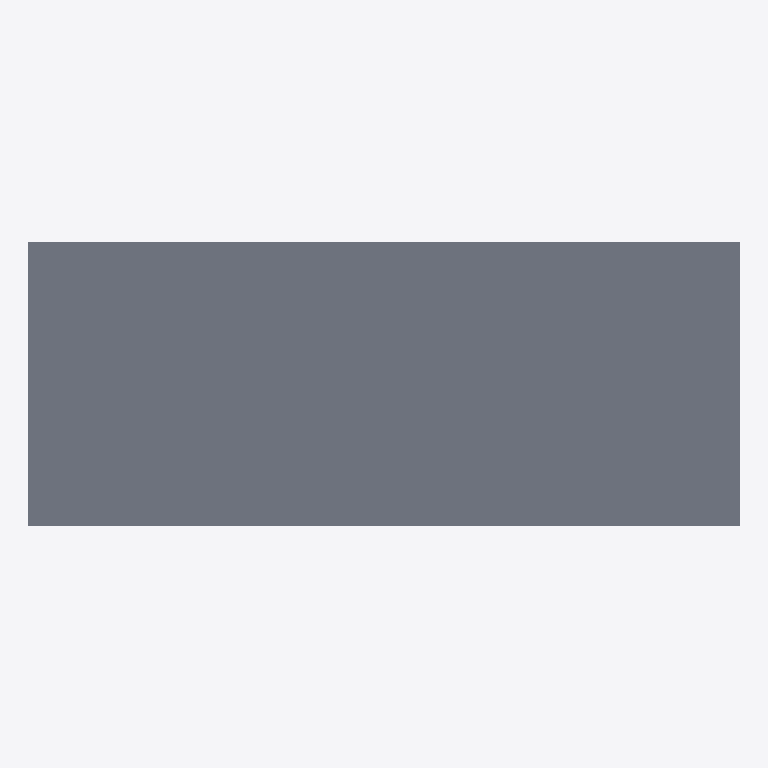
Plan cut of the same IFC building model at storey 'Level 3' (level 5.00 m, cut at 6.40 m), seen from above with north up, elements coloured by IFC class: 1 slab (grey). Cut surfaces are drawn darker.
Extent 15.0 m × 6.0 m × 5.6 m (x, y, z). Storeys (4): Level 0 at 0.00 m; Level 1 at 3.18 m; Level 2 at 3.83 m; Level 3 at 5.00 m. Elements (162): 76 IfcPlate, 44 IfcBeam, 24 IfcMechanicalFastener, 16 IfcColumn, 2 IfcSlab.

HEADER;
FILE_DESCRIPTION(('ViewDefinition[CoordinationView_V2.0]'),'2;1');
FILE_NAME('VX46-Portal.ifc','2020-08-28T13:23:19',(''),(''),'IFC Toolkit 2.0.26.0','Advance Steel 2021','');
FILE_SCHEMA(('IFC2X3'));
ENDSEC;
DATA;
#10=IFCPROJECT('1gtlTT85H7txRxN7EfwYcx',#150,'','','','','',(#20),#70);
#210=IFCSITE('1kTZnIEAH4jhtOi7VBVOYd',#150,'Site',$,$,#220,$,$,.ELEMENT.,$,$,$,$,$);
#240=IFCBUILDING('0a13eur_LAMhsLK3LHA0wM',#150,'Structure 1',$,$,#250,$,$,.ELEMENT.,$,$,$);
#260=IFCBUILDINGSTOREY('0qMKTXov9F4Pl1noaYmaPo',#150,'Level 0',$,$,#270,$,$,.ELEMENT.,0.0);
#320=IFCBUILDINGSTOREY('1J60$fpmr8Fh6K9sG7mhSa',#150,'Level 1',$,$,#330,$,$,.ELEMENT.,3180.0);
#380=IFCBUILDINGSTOREY('22fQML$N1FCB0jzjhdPjaG',#150,'Level 2',$,$,#390,$,$,.ELEMENT.,3830.0);
#440=IFCBUILDINGSTOREY('0qa4PHVFrDY9MJbnZBX2ZE',#150,'Level 3',$,$,#450,$,$,.ELEMENT.,5000.0);
#57250=IFCSLAB('2r_A$te6LA4h6beGuIY9Ko',#150,'-','-','-',#57260,#57310,$,$);
ENDSEC;